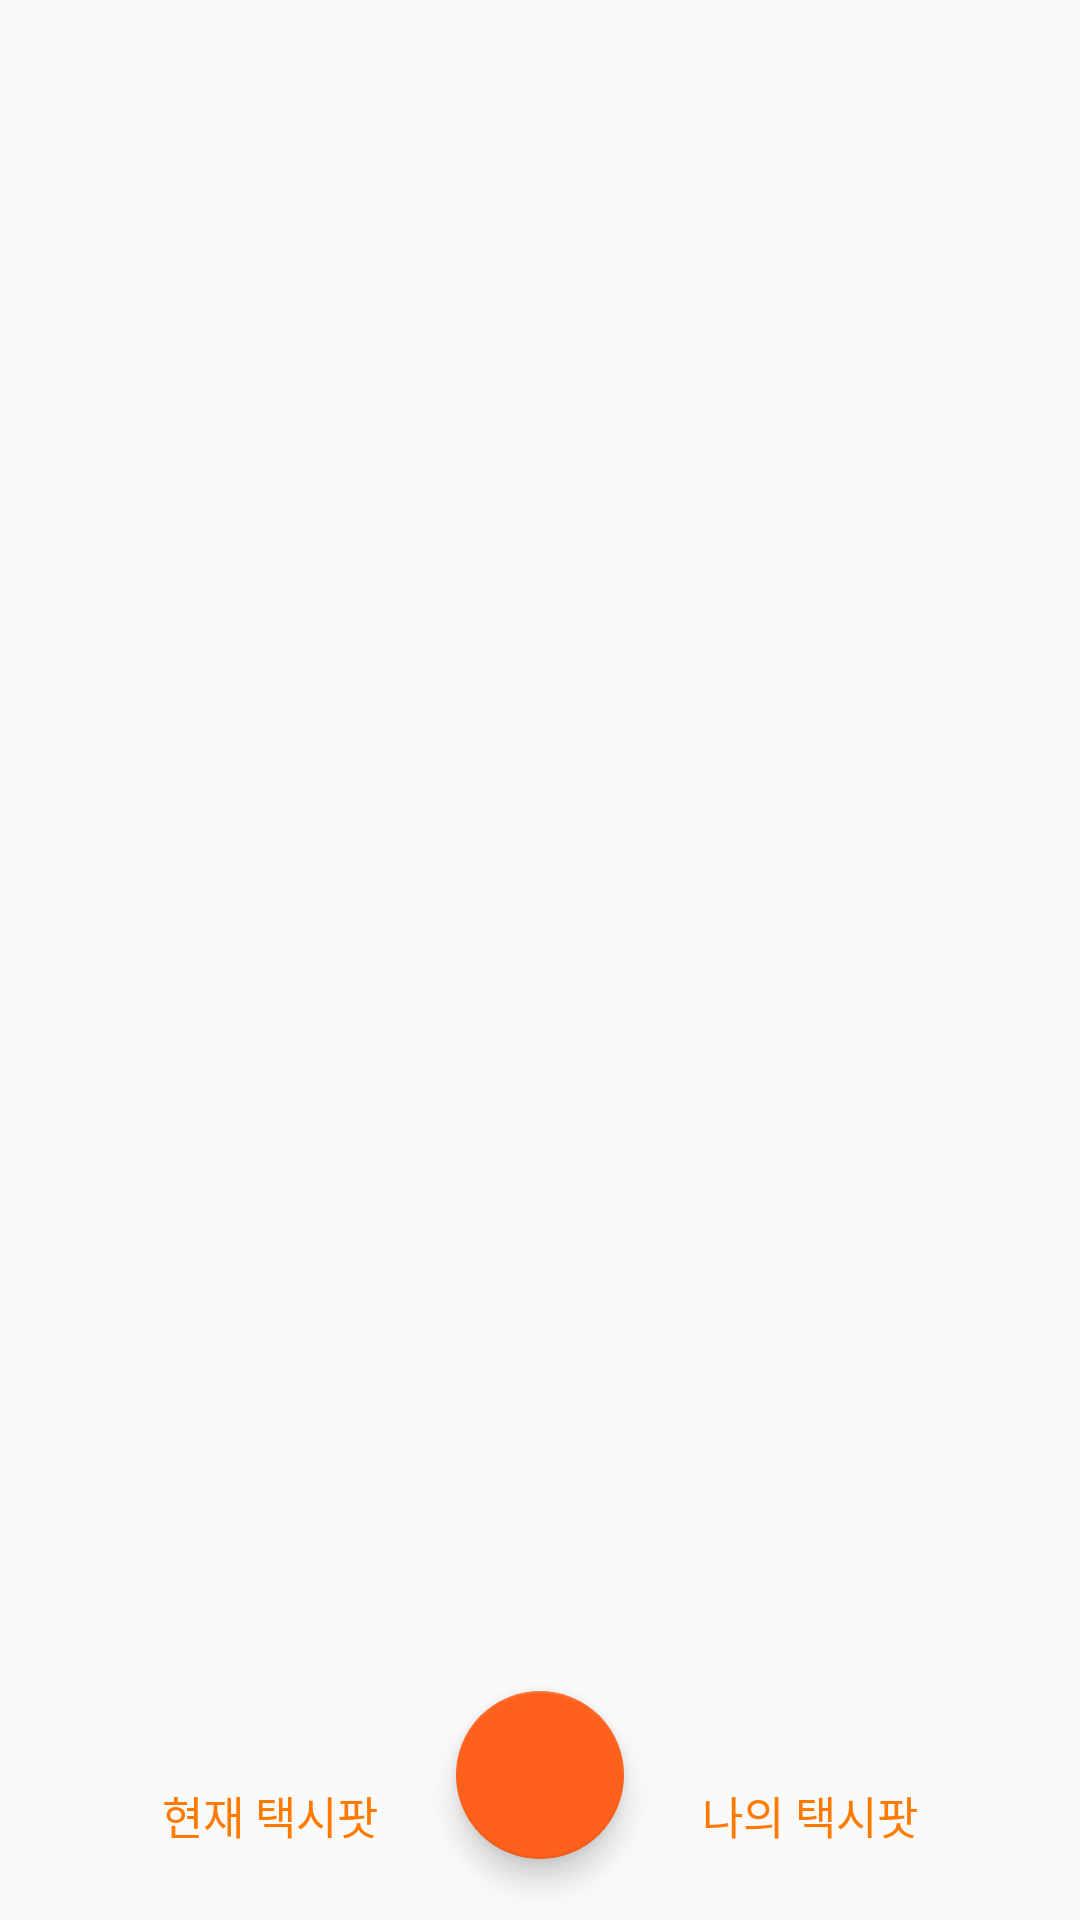

This screen was rendered from an Android layout file. Write that file and the resources it references.
<!-- AndroidManifest.xml: application theme AppTheme -->
<!-- res/layout/activity_list.xml -->
<?xml version="1.0" encoding="utf-8"?>
<RelativeLayout
    xmlns:android="http://schemas.android.com/apk/res/android"
    xmlns:app="http://schemas.android.com/apk/res-auto"
    xmlns:tools="http://schemas.android.com/tools"
    android:layout_width="match_parent"
    android:layout_height="match_parent">

    <android.support.v4.view.ViewPager
        android:id="@+id/vp"
        android:layout_width="match_parent"
        android:layout_height="match_parent"
        android:layout_above="@+id/buttonTab">
    </android.support.v4.view.ViewPager>

    <LinearLayout
        android:id="@+id/buttonTab"
        android:orientation="horizontal"
        android:gravity="center"
        android:layout_width="match_parent"
        android:layout_height="wrap_content"
        android:layout_alignParentBottom="true">

        <Button
            android:text="현재 택시팟"
            android:id="@+id/presentParty"
            android:textSize="15sp"
            android:textColor="#ff7a00"
            android:padding="16dp"
            android:gravity="center"
            android:background="#00000000"
            android:layout_width="wrap_content"
            android:layout_height="70dp"
            android:layout_weight="1" />

        <Button
            android:text="나의 택시팟"
            android:id="@+id/myParty"
            android:textSize="15sp"
            android:textColor="#ff7a00"
            android:padding="16dp"
            android:gravity="center"
            android:background="#00000000"
            android:layout_width="wrap_content"
            android:layout_height="70dp"
            android:layout_weight="1" />
    </LinearLayout>

    <android.support.design.widget.FloatingActionButton
        android:id="@+id/fab_makeNewParty"
        android:layout_width="wrap_content"
        android:layout_height="wrap_content"
        android:layout_above="@+id/buttonTab"
        android:layout_centerHorizontal="true"
        android:layout_marginBottom="-50dp"
        android:onClick="mOnPlusParty"
        android:src="@drawable/ic_add_black_24dp" />
</RelativeLayout>
<!-- resources referenced by this layout -->
<resources>
  <style name="AppTheme" parent="Theme.AppCompat.Light.DarkActionBar">
          
          <item name="colorPrimary">@color/colorPrimary</item>
          <item name="colorPrimaryDark">@color/colorPrimaryDark</item>
          <item name="colorAccent">@color/colorAccent</item>
          
          <item name="windowActionBar">false</item>
          <item name="windowNoTitle">true</item>
          <item name="android:windowFullscreen">true</item>
      </style>
  <color name="colorPrimary">#008577</color>
  <color name="colorPrimaryDark">#00574B</color>
  <color name="colorAccent">#ff601b</color>
</resources>
